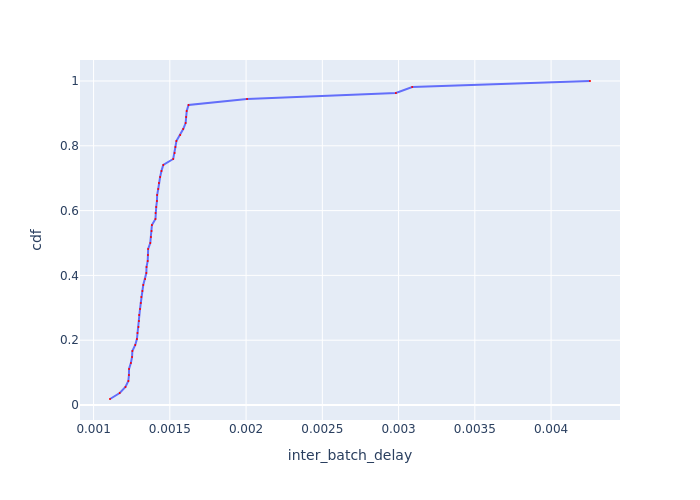

Data behind this chart, as committed beside it:
Batch Id, inter_batch_delay, cdf
46, 0.001108, 0.01852
23, 0.001171, 0.03704
42, 0.001209, 0.05556
11, 0.001228, 0.07407
49, 0.001232, 0.09259
45, 0.001232, 0.1111
48, 0.001244, 0.1296
7, 0.001252, 0.1481
29, 0.001254, 0.1667
26, 0.001273, 0.1852
40, 0.001284, 0.2037
22, 0.001287, 0.2222
3, 0.001294, 0.2407
39, 0.001298, 0.2593
25, 0.001299, 0.2778
35, 0.001304, 0.2963
4, 0.00131, 0.3148
50, 0.001313, 0.3333
36, 0.00132, 0.3519
31, 0.001326, 0.3704
41, 0.001338, 0.3889
17, 0.001346, 0.4074
37, 0.001347, 0.4259
21, 0.001355, 0.4444
32, 0.001356, 0.463
30, 0.001358, 0.4815
18, 0.001372, 0.5
1, 0.001376, 0.5185
16, 0.00138, 0.537
28, 0.001383, 0.5556
5, 0.001406, 0.5741
13, 0.001406, 0.5926
2, 0.001411, 0.6111
44, 0.001415, 0.6296
10, 0.001417, 0.6481
43, 0.001424, 0.6667
19, 0.001428, 0.6852
8, 0.001436, 0.7037
24, 0.001445, 0.7222
47, 0.001457, 0.7407
27, 0.001522, 0.7593
34, 0.001531, 0.7778
6, 0.001537, 0.7963
9, 0.001543, 0.8148
15, 0.001568, 0.8333
33, 0.001588, 0.8519
20, 0.001604, 0.8704
12, 0.001607, 0.8889
14, 0.001611, 0.9074
38, 0.001623, 0.9259
51, 0.002006, 0.9444
53, 0.002983, 0.963
54, 0.003089, 0.9815
52, 0.004255, 1.0
